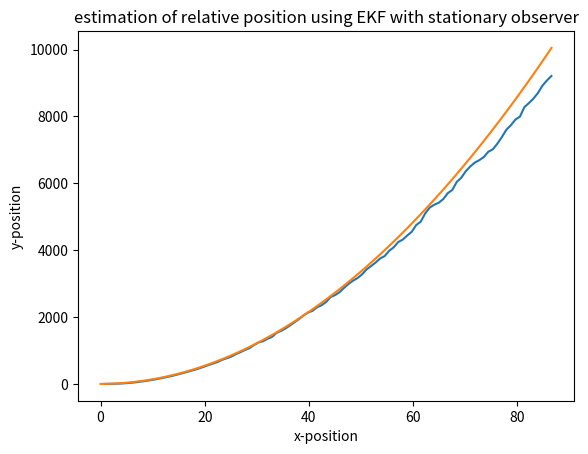

This figure's Python source:
import numpy as np
import scipy
import matplotlib.pyplot as plt
#from scipy.differentiate import jacobian



#data set

xo=0
yo=0
xt=0
yt=0
v=1
a=2
phi1=np.radians(90)
phi2=np.radians(30)


ti=np.linspace(0,100,100).tolist()
#count=100
hori=[]
verti=[]
#an=[np.arctan2((yt-yo),(xt-xo))]
xr=[]
yr=[]
an=[]


ax=a*np.cos(phi1)
ay=a*np.sin(phi1)
vx=v*np.cos(phi2)
vy=v*np.sin(phi2)

def param(t):

    #x=x2-x1
    #y=y2-y1
    #theta=np.arctan(y/x)
    #theta= np.arctan2(yt,xt)
  
 
    

    x2_new=xt+(t*vx)+ax*(t**2)/2
    y2_new=yt+(t*vy)+ay*(t**2)/2

    theta=np.atan2(y2_new,x2_new)

    return x2_new,y2_new,theta









R=np.radians(.01)



for i in ti:
    time=i
    #print(i)
    x_tar,y_tar,ang=param(time)
    ang=ang+np.random.normal(0,R)
    #print(x_tar,y_tar)
    hori.append(x_tar)
    verti.append(y_tar)
    an.append(ang)
    








T=1

X=np.array([hori[0],verti[0],vx,vy])
F=np.array([[1,0,T,0],[0,1,0,T],[0,0,1,0],[0,0,0,1]])
#np.array([[0,0,ax*(T**2)/2,0],[0,0,0,ay*(T**2)/2],[0,0,0,0],[0,0,0,0]])
#P=np.eye(4)*.1

P=.001*np.array([[(T**2)/2,0,0,0],[0,(T**2)/2,0,0],[0,0,1,0],[0,0,0,1]])
#Q=np.eye(4)*.0001
#Q=np.eye(4)*.01
Q=np.array([[.1,0,0,0],[0,3000**2,0,0],[0,0,.0001,0],[0,0,0,0.0001]])

A=F






#for i in range(count):
    

    #x_tar,y_tar,angle=param(xo,yo,xt,yt)
    #hori.append(x_tar)
    #verti.append(y_tar)
    #angle=angle+np.random.normal(0,R)
    #an.append(angle)
    #xr.append(x_tar-xo)
    #yr.append(y_tar-yo)

    #xt,yt =x_tar,y_tar

#time=np.arange(0,count+1)


#plt.figure(figsize=(8, 6))

#plt.scatter(hori,verti,color='black')
#plt.scatter(xo,yo,color='red')

#plt.plot(time,an)



#plt.show()

    






#ekf implimentation



#initialization
#dt=1
#X=np.array([1,2,4,4])

#functions for prediction and updation of state and measurnt


#def h(x):

#    msr=np.arctan2(x[1],x[0])

#   return msr


def jaco(x):
    
    de=x[0]**2+x[1]**2
    p1=-(x[1]/de)
    p2= x[0]/de

    return np.array([p1,p2,0,0])
    


def predict(x,p,q):

    x_pred= F@x.T
    #print('xpred',x_pred)
    p_pred= A@p@A.T +q
    #print('ppred',p_pred)

    measure_pred=np.arctan2(x_pred[1],x_pred[0])
    #print('meaure_pred',measure_pred)
    

    return x_pred,p_pred, measure_pred


def update(x_pred,p_pred,r,measure,z):
    H=jaco(x_pred)
    #print('jaco',H)
    r=R
    #print('r',r)
    #z= ang+np.random.normal(0,.01) #sensor data
    #print(np.random.normal(0,1)
    y=z-measure
    #print('z',y)
    s= H@p_pred@H.T+r
    #print('s',s)
    k= (p_pred @ H.T)/s
    #print('k',k)

    x_update=x_pred+k*y
    p_update=(np.eye(len(x_pred))-(k@H))*p_pred
    
    
    return x_update,p_update



#time=[]

#mse1=[]
#mse2=[]



# outer loop for monte carlo analysis
#for mc in range(1000):
pos1=[]
pos2=[]
x_in=X
p_in=P
q_in=Q
    #mse_x=[]
    #mse_y=[]

for p in range(len(ti)):

    ang=an[p]
    x_pr,p_pr,m_p= predict(x_in,p_in,q_in)

    z1= ang+np.random.normal(0,np.radians(.01))
    z=z1

    x_u,p_u= update(x_pr,p_pr,R,m_p,z)

    x_in,p_in=x_u,p_u

    pos1.append(x_u[0])
    pos2.append(x_u[1])

        #mse_x.append((x_u[0]-xr[0])**2)
        #mse_y.append((x_u[1]-xr[1])**2)

    #mse1.append(sum(mse_x)/len(mse_x))
    #mse2.append(sum(mse_y)/len(mse_y))

#mse_pos_x=sum(mse1)/1000
#mse_pos_y=sum(mse2)/1000

#avg_error=mse/1000
    
#print(mse_pos_x,mse_pos_y)
    

    #print((np.sqrt((pos1[t]-xr[t])**2+(pos2[t]-xr[t])**2)))
    #print(m_p,ang)

    #time.append(t)




#plt.plot(pos1, pos2, marker='o', linestyle='-', color='black')
plt.plot(pos1,pos2,label="ekf")
plt.plot(hori,verti,label="truth")
plt.xlabel("x-position")
plt.ylabel("y-position")
plt.title("estimation of relative position using EKF with stationary observer")
plt.show()









    

#plotting elements of state   

    
    

    

    
